Image classification data set "data_combined" (ruibiaoo/Adversarial-CV-Speed-Limit-Sign on GitHub). Class labels (7): 10 mph speed limit, 20 mph speed limit, 30 mph speed limit, 40 mph speed limit, 50 mph speed limit, 60 mph speed limit, 70 mph speed limit.

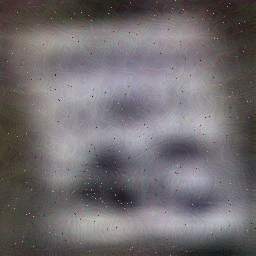
Label: 40 mph speed limit

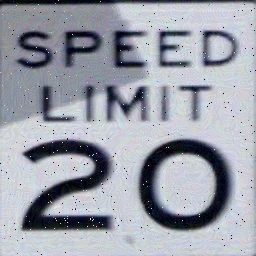
Label: 20 mph speed limit

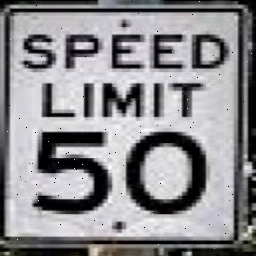
Label: 50 mph speed limit

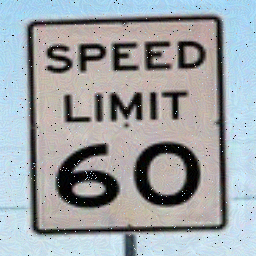
Label: 60 mph speed limit

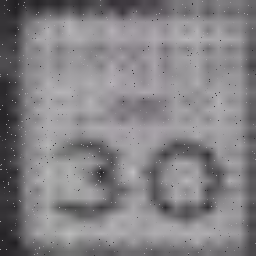
Label: 30 mph speed limit

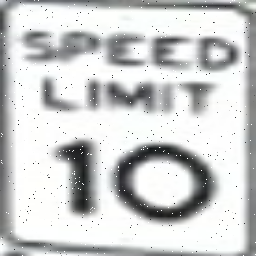
Label: 10 mph speed limit
